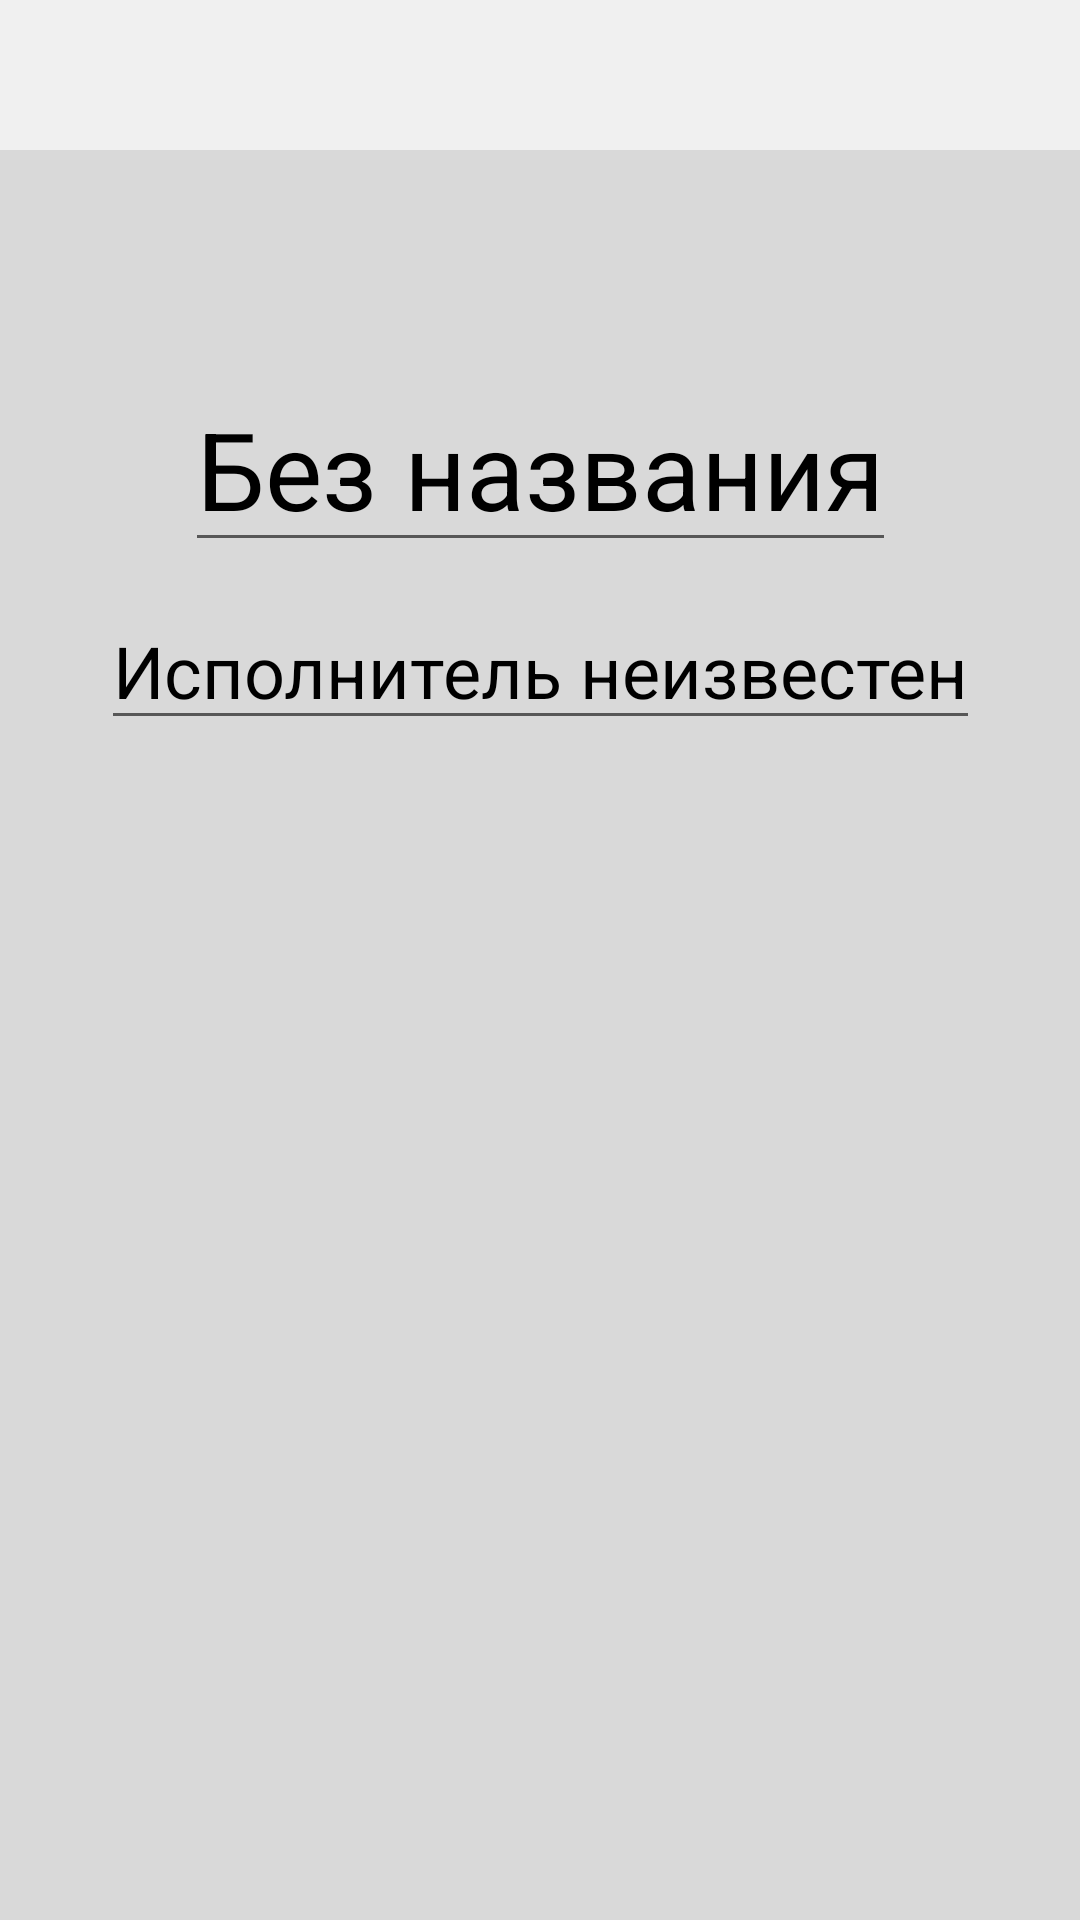

Produce the Android XML layout that renders to this screen, including the resource entries it uses.
<!-- AndroidManifest.xml: application theme Theme.MusicLearning -->
<!-- res/layout/activity_update.xml -->
<?xml version="1.0" encoding="utf-8"?>
<androidx.constraintlayout.widget.ConstraintLayout xmlns:android="http://schemas.android.com/apk/res/android"
    xmlns:app="http://schemas.android.com/apk/res-auto"
    xmlns:tools="http://schemas.android.com/tools"
    android:layout_width="match_parent"
    android:layout_height="match_parent"
    tools:context=".UpdateActivity"
    android:background="@color/backgroundColor"
    android:elevation="0dp">

    <RelativeLayout
        android:id="@+id/menuButtons"
        android:layout_width="match_parent"
        android:layout_height="wrap_content"
        android:background="@color/menuColor"
        app:layout_constraintBottom_toBottomOf="parent"
        app:layout_constraintEnd_toEndOf="parent"
        app:layout_constraintHorizontal_bias="0.0"
        app:layout_constraintStart_toStartOf="parent"
        app:layout_constraintTop_toTopOf="parent"
        app:layout_constraintVertical_bias="0.0">

        <Button
            android:id="@+id/addLyricsButton"
            android:layout_width="50sp"
            android:layout_height="50sp"
            android:layout_centerVertical="true"
            android:layout_marginStart="25dp"
            android:background="#00FFFFFF"
            android:onClick="addSongLyrics"
            app:icon="@drawable/add_song"
            app:iconGravity="textStart"
            app:iconPadding="0sp"
            app:iconSize="50sp"
            app:iconTint="#BA85FB" />

        <Button
            android:id="@+id/deleteButton"
            android:layout_width="50sp"
            android:layout_height="50sp"
            android:layout_centerVertical="true"
            android:layout_marginStart="25dp"
            android:layout_toEndOf="@+id/addLyricsButton"
            android:background="#00FFFFFF"
            android:onClick="saveChanges"
            app:icon="@drawable/delete_song"
            app:iconGravity="textStart"
            app:iconPadding="0sp"
            app:iconSize="50sp"
            app:iconTint="#BA85FB" />

        <Button
            android:id="@+id/saveButton"
            android:layout_width="50sp"
            android:layout_height="50sp"
            android:layout_centerVertical="true"
            android:layout_marginStart="25dp"
            android:layout_toEndOf="@+id/deleteButton"
            android:background="#00FFFFFF"
            android:onClick="saveChanges"
            app:icon="@drawable/save_changes"
            app:iconGravity="textStart"
            app:iconPadding="0sp"
            app:iconSize="50sp"
            app:iconTint="#BA85FB" />

        <Button
            android:id="@+id/cancelButton"
            android:layout_width="50sp"
            android:layout_height="50sp"
            android:layout_centerVertical="true"
            android:layout_marginStart="25dp"
            android:layout_toEndOf="@+id/saveButton"
            android:background="#00FFFFFF"
            android:onClick="cancelChanges"
            app:icon="@drawable/cancel_changes"
            app:iconGravity="textStart"
            app:iconPadding="0sp"
            app:iconSize="50sp"
            app:iconTint="#BA85FB" />

    </RelativeLayout>

    <androidx.constraintlayout.widget.ConstraintLayout
        android:id="@+id/nameTexts"
        android:layout_width="match_parent"
        android:layout_height="wrap_content"
        android:layout_marginTop="72dp"
        android:orientation="vertical"
        app:layout_constraintEnd_toEndOf="parent"
        app:layout_constraintHorizontal_bias="0.0"
        app:layout_constraintStart_toStartOf="parent"
        app:layout_constraintTop_toBottomOf="@+id/menuButtons">

        <EditText
            android:id="@+id/songName"
            android:layout_width="wrap_content"
            android:layout_height="wrap_content"
            android:layout_marginStart="10dp"
            android:layout_marginEnd="10dp"
            android:layout_marginBottom="10dp"
            android:text="Без названия"
            android:textColor="#000000"
            android:textSize="36sp"
            app:layout_constraintBottom_toTopOf="@+id/songArtist"
            app:layout_constraintEnd_toEndOf="parent"
            app:layout_constraintStart_toStartOf="parent"
            app:layout_constraintTop_toTopOf="parent" />

        <EditText
            android:id="@+id/songArtist"
            android:layout_width="wrap_content"
            android:layout_height="wrap_content"
            android:layout_marginStart="10dp"
            android:layout_marginEnd="10dp"
            android:text="Исполнитель неизвестен"
            android:textColor="#000000"
            android:textSize="24sp"
            app:layout_constraintBottom_toTopOf="@+id/songName"
            app:layout_constraintEnd_toEndOf="parent"
            app:layout_constraintStart_toStartOf="parent"
            app:layout_constraintTop_toBottomOf="@+id/songName" />

    </androidx.constraintlayout.widget.ConstraintLayout>

</androidx.constraintlayout.widget.ConstraintLayout>
<!-- resources referenced by this layout -->
<resources>
  <color name="backgroundColor">#D9D9D9</color>
  <color name="menuColor">#F0F0F0</color>
  <!-- drawable cancel_changes (drawable) -->
  <vector android:height="100dp" android:tint="#FFFFFF"
      android:viewportHeight="24" android:viewportWidth="24"
      android:width="100dp" xmlns:android="http://schemas.android.com/apk/res/android">
      <path android:fillColor="@android:color/white" android:pathData="M13.89,8.7L12,10.59 10.11,8.7c-0.39,-0.39 -1.02,-0.39 -1.41,0 -0.39,0.39 -0.39,1.02 0,1.41L10.59,12 8.7,13.89c-0.39,0.39 -0.39,1.02 0,1.41 0.39,0.39 1.02,0.39 1.41,0L12,13.41l1.89,1.89c0.39,0.39 1.02,0.39 1.41,0 0.39,-0.39 0.39,-1.02 0,-1.41L13.41,12l1.89,-1.89c0.39,-0.39 0.39,-1.02 0,-1.41 -0.39,-0.38 -1.03,-0.38 -1.41,0zM12,2C6.47,2 2,6.47 2,12s4.47,10 10,10 10,-4.47 10,-10S17.53,2 12,2zM12,20c-4.41,0 -8,-3.59 -8,-8s3.59,-8 8,-8 8,3.59 8,8 -3.59,8 -8,8z"/>
  </vector>
  <!-- drawable delete_song (drawable) -->
  <vector android:height="100dp" android:tint="#FFFFFF"
      android:viewportHeight="24" android:viewportWidth="24"
      android:width="100dp" xmlns:android="http://schemas.android.com/apk/res/android">
      <path android:fillColor="@android:color/white" android:pathData="M6,19c0,1.1 0.9,2 2,2h8c1.1,0 2,-0.9 2,-2L18,9c0,-1.1 -0.9,-2 -2,-2L8,7c-1.1,0 -2,0.9 -2,2v10zM9,9h6c0.55,0 1,0.45 1,1v8c0,0.55 -0.45,1 -1,1L9,19c-0.55,0 -1,-0.45 -1,-1v-8c0,-0.55 0.45,-1 1,-1zM15.5,4l-0.71,-0.71c-0.18,-0.18 -0.44,-0.29 -0.7,-0.29L9.91,3c-0.26,0 -0.52,0.11 -0.7,0.29L8.5,4L6,4c-0.55,0 -1,0.45 -1,1s0.45,1 1,1h12c0.55,0 1,-0.45 1,-1s-0.45,-1 -1,-1h-2.5z"/>
  </vector>
  <style name="Theme.MusicLearning" parent="Theme.MaterialComponents.DayNight.NoActionBar">
          
          <item name="colorPrimary">@color/purple_500</item>
          <item name="colorPrimaryVariant">@color/purple_700</item>
          <item name="colorOnPrimary">@color/white</item>
          
          <item name="colorSecondary">@color/teal_200</item>
          <item name="colorSecondaryVariant">@color/teal_700</item>
          <item name="colorOnSecondary">@color/black</item>
          
          <item name="android:statusBarColor">?attr/colorPrimaryVariant</item>
          
      </style>
  <color name="purple_500">#FF6200EE</color>
  <color name="purple_700">#FF3700B3</color>
  <color name="white">#FFFFFFFF</color>
  <color name="teal_200">#FF03DAC5</color>
  <color name="teal_700">#FF018786</color>
  <color name="black">#FF000000</color>
</resources>
